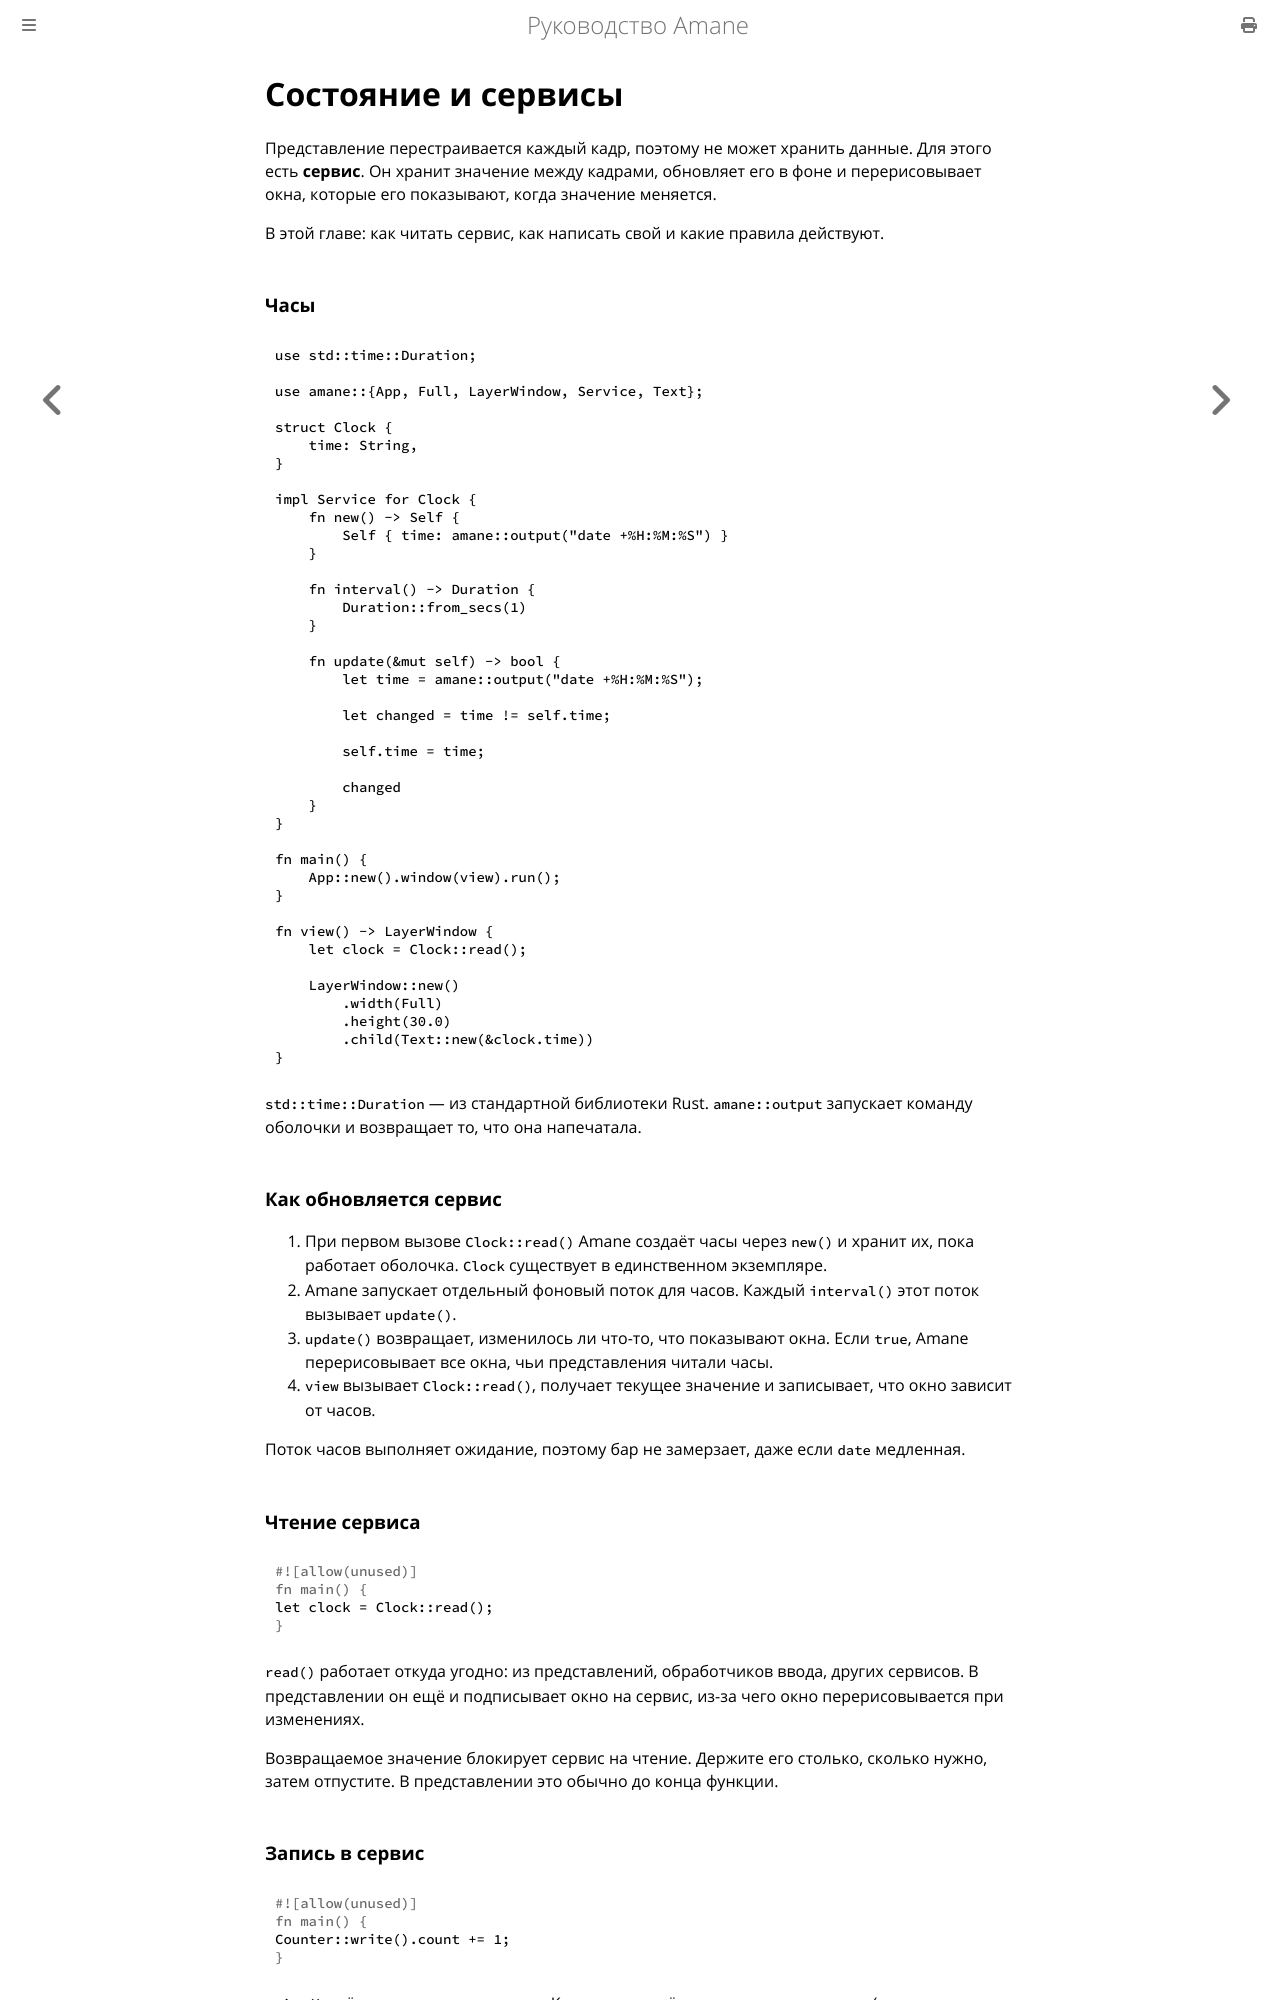

repository: wesdyqq/amane-ru · page: services.html · generator: mdbook

# Состояние и сервисы

Представление перестраивается каждый кадр, поэтому не может хранить данные. Для этого есть **сервис**. Он хранит значение между кадрами, обновляет его в фоне и перерисовывает окна, которые его показывают, когда значение меняется.

В этой главе: как читать сервис, как написать свой и какие правила действуют.

### Часы

```rust
use std::time::Duration;

use amane::{App, Full, LayerWindow, Service, Text};

struct Clock {
    time: String,
}

impl Service for Clock {
    fn new() -> Self {
        Self { time: amane::output("date +%H:%M:%S") }
    }

    fn interval() -> Duration {
        Duration::from_secs(1)
    }

    fn update(&mut self) -> bool {
        let time = amane::output("date +%H:%M:%S");

        let changed = time != self.time;

        self.time = time;

        changed
    }
}

fn main() {
    App::new().window(view).run();
}

fn view() -> LayerWindow {
    let clock = Clock::read();

    LayerWindow::new()
        .width(Full)
        .height(30.0)
        .child(Text::new(&clock.time))
}
```

`std::time::Duration` — из стандартной библиотеки Rust. `amane::output` запускает команду оболочки и возвращает то, что она напечатала.

### Как обновляется сервис

1. При первом вызове `Clock::read()` Amane создаёт часы через `new()` и хранит их, пока работает оболочка. `Clock` существует в единственном экземпляре.
2. Amane запускает отдельный фоновый поток для часов. Каждый `interval()` этот поток вызывает `update()`.
3. `update()` возвращает, изменилось ли что-то, что показывают окна. Если `true`, Amane перерисовывает все окна, чьи представления читали часы.
4. `view` вызывает `Clock::read()`, получает текущее значение и записывает, что окно зависит от часов.

Поток часов выполняет ожидание, поэтому бар не замерзает, даже если `date` медленная.

### Чтение сервиса

```rust
let clock = Clock::read();
```

`read()` работает откуда угодно: из представлений, обработчиков ввода, других сервисов. В представлении он ещё и подписывает окно на сервис, из-за чего окно перерисовывается при изменениях.

Возвращаемое значение блокирует сервис на чтение. Держите его столько, сколько нужно, затем отпустите. В представлении это обычно до конца функции.
